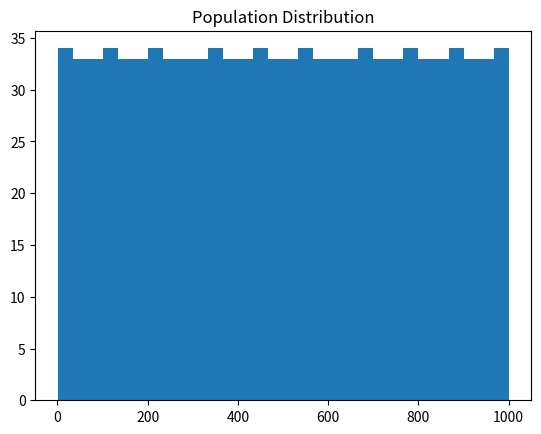
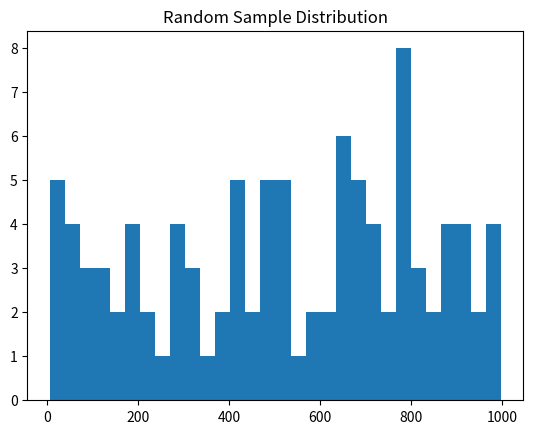

Python code for these plots, in order:
import numpy as np
import matplotlib.pyplot as plt

population = np.arange(1, 1001)  # Population of 1000 values
population[:10]

random_sample = np.random.choice(population, size=100, replace=False)
random_sample[:10]

k = 10
systematic_sample = population[::k]
systematic_sample[:10]

group1 = population[:500]
group2 = population[500:]

sample1 = np.random.choice(group1, 50, replace=False)
sample2 = np.random.choice(group2, 50, replace=False)

stratified_sample = np.concatenate([sample1, sample2])
stratified_sample[:10]

clusters = np.array_split(population, 10)

selected_cluster = clusters[np.random.randint(0, 10)]
selected_cluster[:10]

plt.hist(population, bins=30)
plt.title("Population Distribution")
plt.show()

plt.hist(random_sample, bins=30)
plt.title("Random Sample Distribution")
plt.show()
